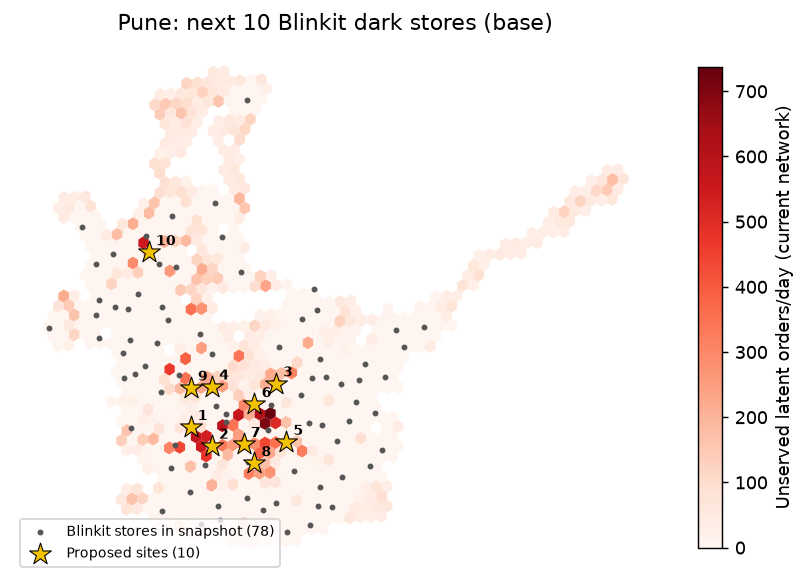

The data file committed next to this chart (first rows):
rank, h3, lat, lng, pincode, locality, district, demand_index, adoption_index, site_orders_per_day, incremental_orders_per_day, new_coverage_orders, capacity_relief_orders, cannibalised_share, breakeven_cover, pop_in_reach_uncovered_by_brand, competitor_stores_reaching_hex
1, 8860885083fffff, 18.52, 73.81, 411038, Kothrud, Pune, 67.2, 84.6, 2094, 2094, 1207, 887, 0.0, 3.89, 33491, 2
2, 88608850c3fffff, 18.5, 73.83, 411052, Navsahyadri, Pune, 85.8, 72.9, 2094, 2094, 708, 1387, 0.0, 3.89, 36554, 0
3, 8860885027fffff, 18.55, 73.88, 411006, Yerwada T.S., Pune, 77.3, 79.8, 2094, 1773, 1398, 696, 0.15, 3.89, 41170, 0
4, 88608850a5fffff, 18.55, 73.83, 411007, Aundh T.S., Pune, 69.8, 83.4, 1880, 1773, 1074, 806, 0.06, 3.49, 35076, 0
5, 8860885043fffff, 18.5, 73.89, 411040, AFMC, Pune, 28.8, 0.1, 2094, 1773, 922, 1173, 0.15, 3.89, 41184, 2
6, 8860885031fffff, 18.53, 73.86, 411001, Pune, Pune, 44.7, 49.8, 2094, 1773, 762, 1332, 0.15, 3.89, 26469, 1
7, 886088501bfffff, 18.5, 73.86, 411042, Guruwar Peth, Pune, 85.3, 71.9, 2094, 1773, 447, 1647, 0.15, 3.89, 17381, 0
8, 88608852adfffff, 18.49, 73.86, 411037, T.V. Nagar, Pune, 56.2, 24.9, 2094, 1773, 403, 1692, 0.15, 3.89, 16136, 0
9, 8860884249fffff, 18.54, 73.81, 411008, Baner Road, Pune, 34.4, 23.0, 1987, 1773, 330, 1657, 0.11, 3.69, 19191, 1
10, 8860884153fffff, 18.64, 73.78, 411035, Akurdi, Pune, 51.2, 32.0, 1741, 1741, 292, 1449, 0.0, 3.24, 9132, 1
